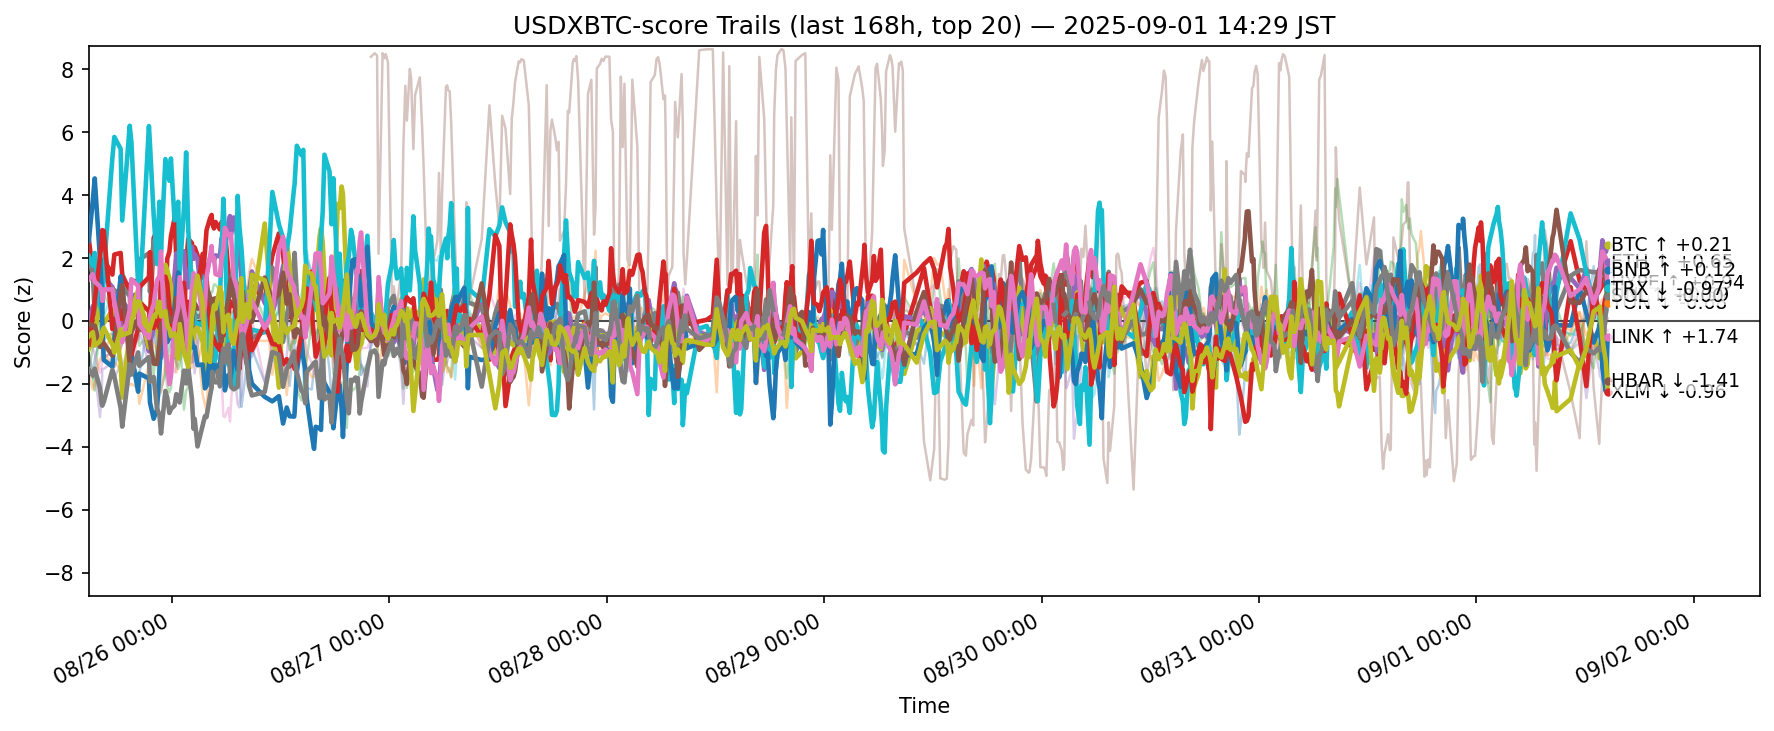

Data behind this chart, as committed beside it:
ts, side, symbol, score
2025-08-25 05:49:38.521115+00:00, usdxbtc, ADA, -1.532
2025-08-25 05:49:38.521115+00:00, usdxbtc, AVAX, -0.3086
2025-08-25 05:49:38.521115+00:00, usdxbtc, BCH, -1.069
2025-08-25 05:49:38.521115+00:00, usdxbtc, BNB, 2.597
2025-08-25 05:49:38.521115+00:00, usdxbtc, BTC, 0.006449
2025-08-25 05:49:38.521115+00:00, usdxbtc, DOGE, -0.71
2025-08-25 05:49:38.521115+00:00, usdxbtc, DOT, 0.05084
2025-08-25 05:49:38.521115+00:00, usdxbtc, ETH, 2.017
2025-08-25 05:49:38.521115+00:00, usdxbtc, HBAR, -0.8978
2025-08-25 05:49:38.521115+00:00, usdxbtc, HYPE, 2.06
2025-08-25 05:49:38.521115+00:00, usdxbtc, LINK, 2.539
2025-08-25 05:49:38.521115+00:00, usdxbtc, LTC, -1.67
2025-08-25 05:49:38.521115+00:00, usdxbtc, SHIB, -1.566
2025-08-25 05:49:38.521115+00:00, usdxbtc, SOL, -0.7473
2025-08-25 05:49:38.521115+00:00, usdxbtc, SUI, -1.059
2025-08-25 05:49:38.521115+00:00, usdxbtc, TON, -0.07521
2025-08-25 05:49:38.521115+00:00, usdxbtc, TRX, 1.323
2025-08-25 05:49:38.521115+00:00, usdxbtc, UNI, -1.545
2025-08-25 05:49:38.521115+00:00, usdxbtc, XLM, -0.4948
2025-08-25 05:49:38.521115+00:00, usdxbtc, XRP, 0.3918
2025-08-25 06:16:32.828765+00:00, usdxbtc, ADA, -1.824
2025-08-25 06:16:32.828765+00:00, usdxbtc, AVAX, -0.2001
2025-08-25 06:16:32.828765+00:00, usdxbtc, BCH, -1.794
2025-08-25 06:16:32.828765+00:00, usdxbtc, BNB, 1.58
2025-08-25 06:16:32.828765+00:00, usdxbtc, BTC, 0.475
2025-08-25 06:16:32.828765+00:00, usdxbtc, DOGE, -0.8404
2025-08-25 06:16:32.828765+00:00, usdxbtc, DOT, 0.2452
2025-08-25 06:16:32.828765+00:00, usdxbtc, ETH, 1.473
2025-08-25 06:16:32.828765+00:00, usdxbtc, HBAR, -0.5525
2025-08-25 06:16:32.828765+00:00, usdxbtc, HYPE, 1.757
2025-08-25 06:16:32.828765+00:00, usdxbtc, LINK, 3.847
2025-08-25 06:16:32.828765+00:00, usdxbtc, LTC, -2.177
2025-08-25 06:16:32.828765+00:00, usdxbtc, SHIB, -0.8643
2025-08-25 06:16:32.828765+00:00, usdxbtc, SOL, 0.1679
2025-08-25 06:16:32.828765+00:00, usdxbtc, SUI, -1.56
2025-08-25 06:16:32.828765+00:00, usdxbtc, TON, -0.166
2025-08-25 06:16:32.828765+00:00, usdxbtc, TRX, 1.487
2025-08-25 06:16:32.828765+00:00, usdxbtc, UNI, -1.736
2025-08-25 06:16:32.828765+00:00, usdxbtc, XLM, -0.3555
2025-08-25 06:16:32.828765+00:00, usdxbtc, XRP, 0.3747
2025-08-25 06:28:58.930456+00:00, usdxbtc, ADA, -1.207
2025-08-25 06:28:58.930456+00:00, usdxbtc, AVAX, -0.5326
2025-08-25 06:28:58.930456+00:00, usdxbtc, BCH, -2.214
2025-08-25 06:28:58.930456+00:00, usdxbtc, BNB, 1.231
2025-08-25 06:28:58.930456+00:00, usdxbtc, BTC, 0.482
2025-08-25 06:28:58.930456+00:00, usdxbtc, DOGE, -1.079
2025-08-25 06:28:58.930456+00:00, usdxbtc, DOT, 0.3938
2025-08-25 06:28:58.930456+00:00, usdxbtc, ETH, 0.2023
2025-08-25 06:28:58.930456+00:00, usdxbtc, HBAR, -0.3323
2025-08-25 06:28:58.930456+00:00, usdxbtc, HYPE, 2.161
2025-08-25 06:28:58.930456+00:00, usdxbtc, LINK, 4.531
2025-08-25 06:28:58.930456+00:00, usdxbtc, LTC, -1.97
2025-08-25 06:28:58.930456+00:00, usdxbtc, SHIB, 0.08303
2025-08-25 06:28:58.930456+00:00, usdxbtc, SOL, 0.6402
2025-08-25 06:28:58.930456+00:00, usdxbtc, SUI, -1.559
2025-08-25 06:28:58.930456+00:00, usdxbtc, TON, -0.1497
2025-08-25 06:28:58.930456+00:00, usdxbtc, TRX, 1.247
2025-08-25 06:28:58.930456+00:00, usdxbtc, UNI, -1.519
2025-08-25 06:28:58.930456+00:00, usdxbtc, XLM, -0.7837
2025-08-25 06:28:58.930456+00:00, usdxbtc, XRP, -0.2739
... 11,960 more rows
